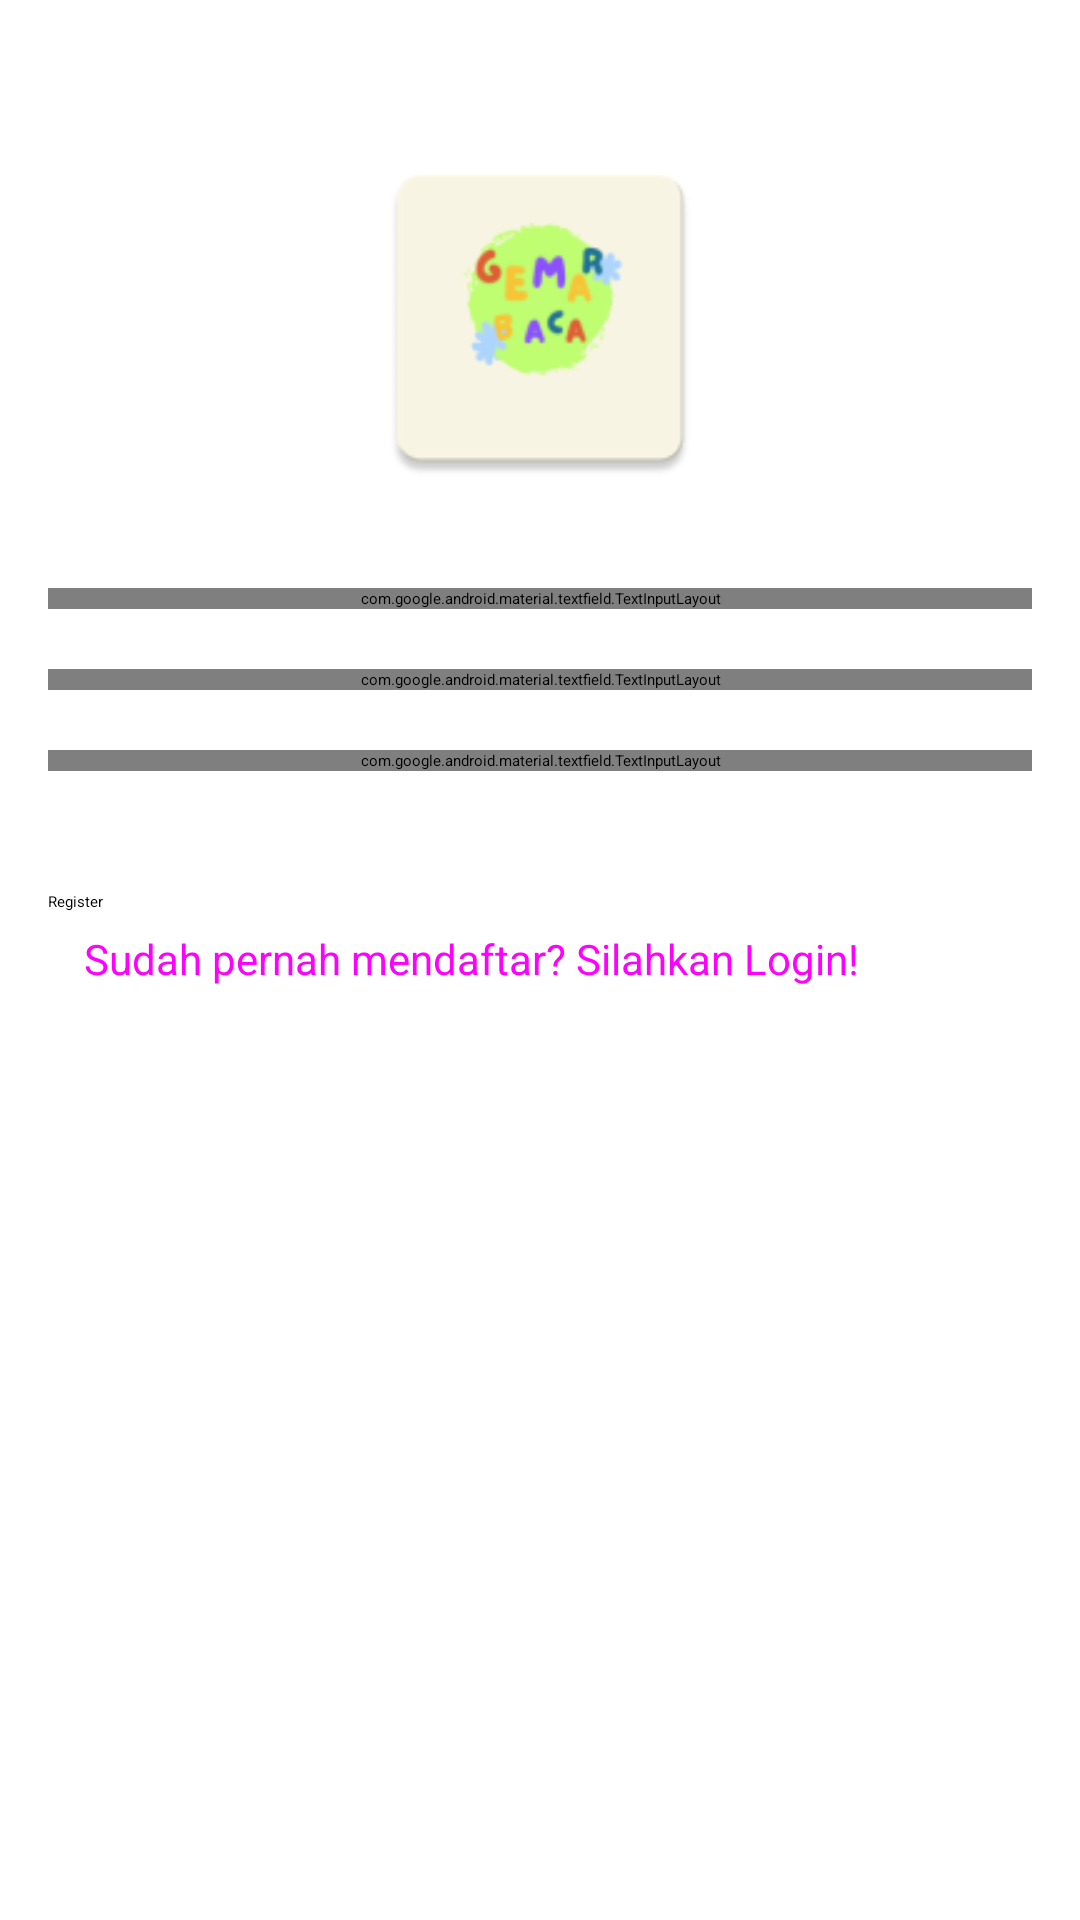

Layout XML and referenced resources for this Android screen:
<!-- AndroidManifest.xml: activity theme Base.Theme.GemarBaca.NoActionBar -->
<!-- res/layout/activity_register.xml -->
<?xml version="1.0" encoding="utf-8"?>
<RelativeLayout xmlns:android="http://schemas.android.com/apk/res/android"
    xmlns:tools="http://schemas.android.com/tools"
    android:layout_width="match_parent"
    android:layout_height="match_parent"
    tools:context=".ui.RegisterActivity">

    <LinearLayout
        android:id="@+id/ll_register"
        android:layout_width="match_parent"
        android:layout_height="wrap_content"
        android:orientation="vertical"
        android:padding="16dp">

        <ImageView
            android:layout_width="120dp"
            android:layout_height="120dp"
            android:layout_gravity="center"
            android:layout_marginTop="30dp"
            android:layout_marginBottom="30dp"
            android:src="@mipmap/ic_launcher" />

        <com.google.android.material.textfield.TextInputLayout
            android:id="@+id/till_username"
            android:layout_width="match_parent"
            android:layout_height="wrap_content">

            <com.google.android.material.textfield.TextInputEditText
                android:id="@+id/et_username"
                android:layout_width="match_parent"
                android:layout_height="wrap_content"
                android:hint="Username"
                android:inputType="text" />
        </com.google.android.material.textfield.TextInputLayout>

        <com.google.android.material.textfield.TextInputLayout
            android:id="@+id/till_password"
            android:layout_width="match_parent"
            android:layout_height="wrap_content"
            android:layout_marginTop="20dp">

            <com.google.android.material.textfield.TextInputEditText
                android:id="@+id/et_password"
                android:layout_width="match_parent"
                android:layout_height="wrap_content"
                android:hint="Password"
                android:inputType="textPassword" />
        </com.google.android.material.textfield.TextInputLayout>

        <com.google.android.material.textfield.TextInputLayout
            android:id="@+id/till_confirmpassword"

            android:layout_width="match_parent"
            android:layout_height="wrap_content"
            android:layout_marginTop="20dp">

            <com.google.android.material.textfield.TextInputEditText
                android:id="@+id/et_confirmpassword"
                android:layout_width="match_parent"
                android:layout_height="wrap_content"
                android:hint="Konfirmasi Password"
                android:inputType="textPassword" />
        </com.google.android.material.textfield.TextInputLayout>

        <Button
            android:id="@+id/btn_register"
            android:layout_width="match_parent"
            android:layout_height="wrap_content"
            android:layout_marginTop="40dp"
            android:text="Register" />

        <Button
            android:id="@+id/btn_login"
            style="@style/Widget.Material3.Button.TextButton"
            android:layout_width="match_parent"
            android:layout_height="wrap_content"
            android:text="Sudah pernah mendaftar? Silahkan Login!"
            android:textAllCaps="false"
            android:textSize="14sp" />

    </LinearLayout>

    <ProgressBar
        android:id="@+id/progress_bar"
        android:layout_width="match_parent"
        android:layout_height="wrap_content"
        android:layout_below="@+id/ll_register"
        android:layout_centerHorizontal="true"
        android:visibility="gone" />

</RelativeLayout>
<!-- resources referenced by this layout -->
<resources>
  <!-- mipmap ic_launcher: png bitmap (mipmap-hdpi, 2660 bytes) -->
  <style name="Base.Theme.GemarBaca.NoActionBar" parent="Theme.Material3.Light.NoActionBar">
          
          <item name="colorPrimary">@color/purple_500</item>
          <item name="colorPrimaryVariant">@color/purple_700</item>
          <item name="colorOnPrimary">@color/white</item>
          
          <item name="colorSecondary">@color/teal_200</item>
          <item name="colorSecondaryVariant">@color/teal_700</item>
          <item name="colorOnSecondary">@color/white</item>
          
          <item name="android:statusBarColor">?attr/colorPrimaryVariant</item>
          Customize your theme here.
      </style>
  <!-- not gathered from this repository: default colours our renderer supplied (Android Studio template values) -->
  <color name="purple_500">#FF6200EE</color>
  <color name="purple_700">#FF3700B3</color>
  <color name="teal_200">#FF03DAC5</color>
  <color name="teal_700">#FF018786</color>
  <color name="white">#FFFFFFFF</color>
</resources>
